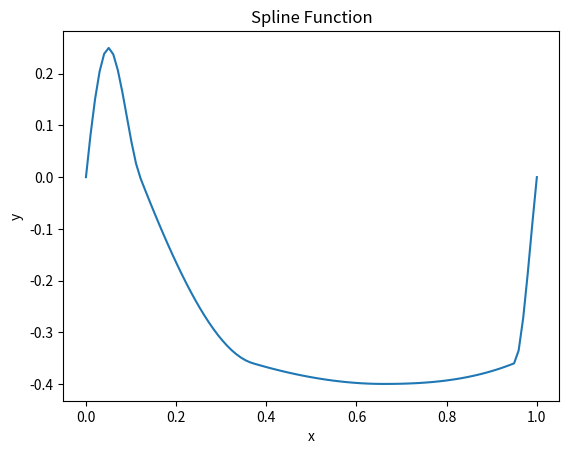

The matplotlib source for this figure:
from scipy import interpolate
import matplotlib.pyplot as plt
import numpy as np

'''https://www.cambridge.org/core/journals/wearable-technologies/article/
comparing-optimized-exoskeleton-assistance-of-the-hip-knee-and-ankle-in-single-and-multijoint
-configurations/9FBC1580F11614B388BE621D716800AD
figure 4'''

another_min = 0.05
min_fraction = 0.12
first_zero = 0.37
peak_fraction = 0.66
second_zero = 0.95
spline_x = [0, another_min, min_fraction, first_zero, peak_fraction, second_zero, 1]
#spline_x = [0, first_zero, peak_fraction, second_zero, min_fraction,1]
start = -0.15
extension_min = -0.4
zero = 0
flexion_peak = 0.25
#spline_y = [start, extension_min, zero, flexion_peak, zero, start]
spline_y = [0, flexion_peak, 0, 0.9*extension_min, extension_min, 0.9*extension_min,0]
spline = interpolate.pchip(spline_x, spline_y, extrapolate=False)

# Evaluate the spline over a range of x-values
x_values = np.linspace(0, 1, 100)  # Adjust the number of points as needed
y_values = spline(x_values)

plt.plot(x_values, y_values)

# Customize the plot
plt.xlabel('x')
plt.ylabel('y')
plt.title('Spline Function')
plt.show()
